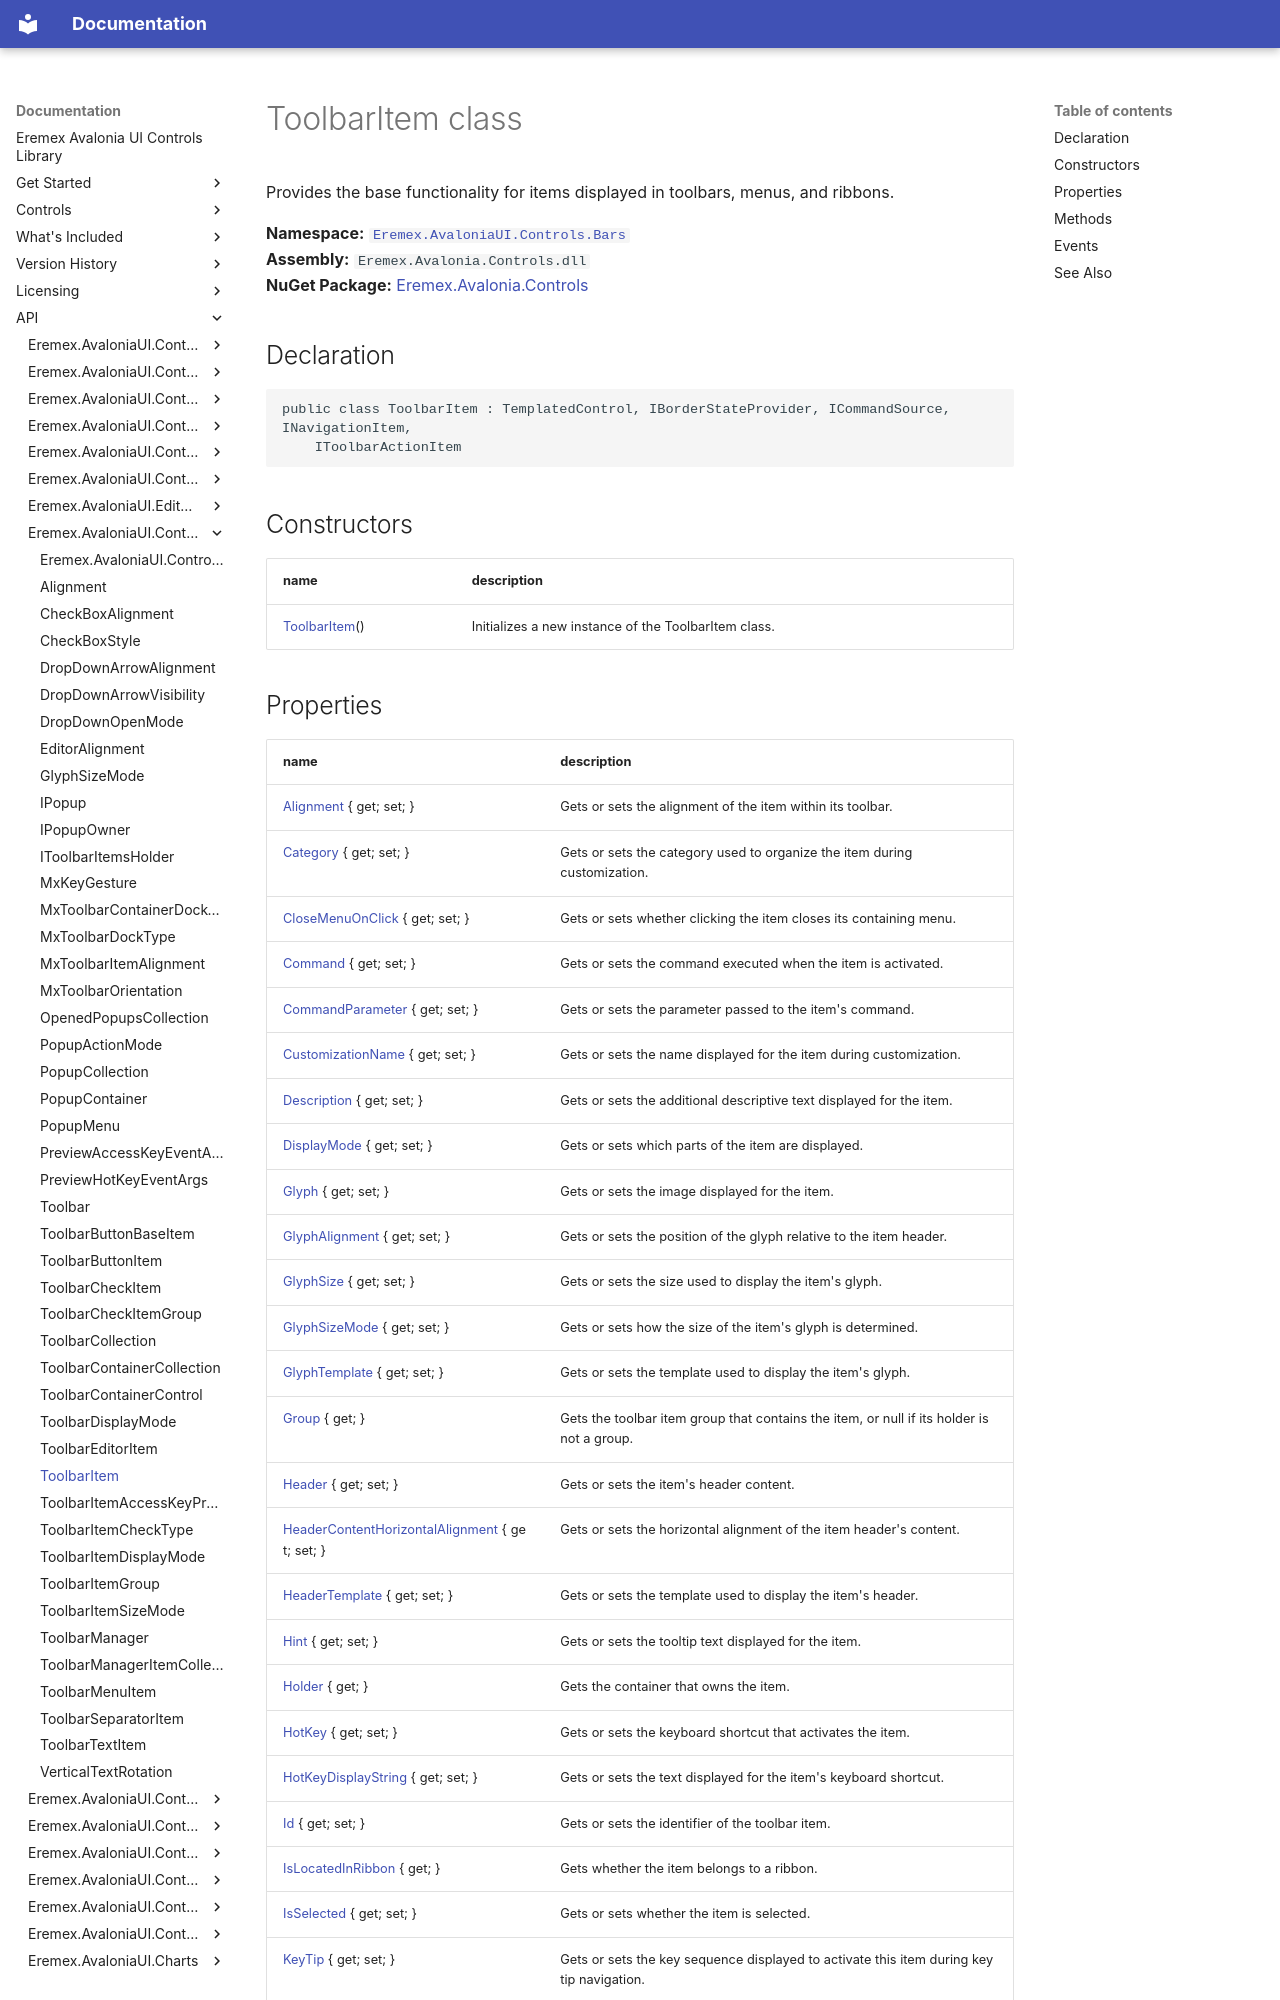

repository: Eremex/controls-doc · page: API/Eremex.AvaloniaUI.Controls.Bars/ToolbarItem/index.html · generator: mkdocs

# ToolbarItem class

Provides the base functionality for items displayed in toolbars, menus, and ribbons.

**Namespace:** [`Eremex.AvaloniaUI.Controls.Bars`](./index.md)  
**Assembly:** `Eremex.Avalonia.Controls.dll`  
**NuGet Package:** [Eremex.Avalonia.Controls](https://www.nuget.org/packages/Eremex.Avalonia.Controls)

## Declaration

```csharp
public class ToolbarItem : TemplatedControl, IBorderStateProvider, ICommandSource, INavigationItem, 
    IToolbarActionItem
```

## Constructors

| name | description |
| --- | --- |
| [ToolbarItem](ToolbarItem/ToolbarItem.md)() | Initializes a new instance of the ToolbarItem class. |
